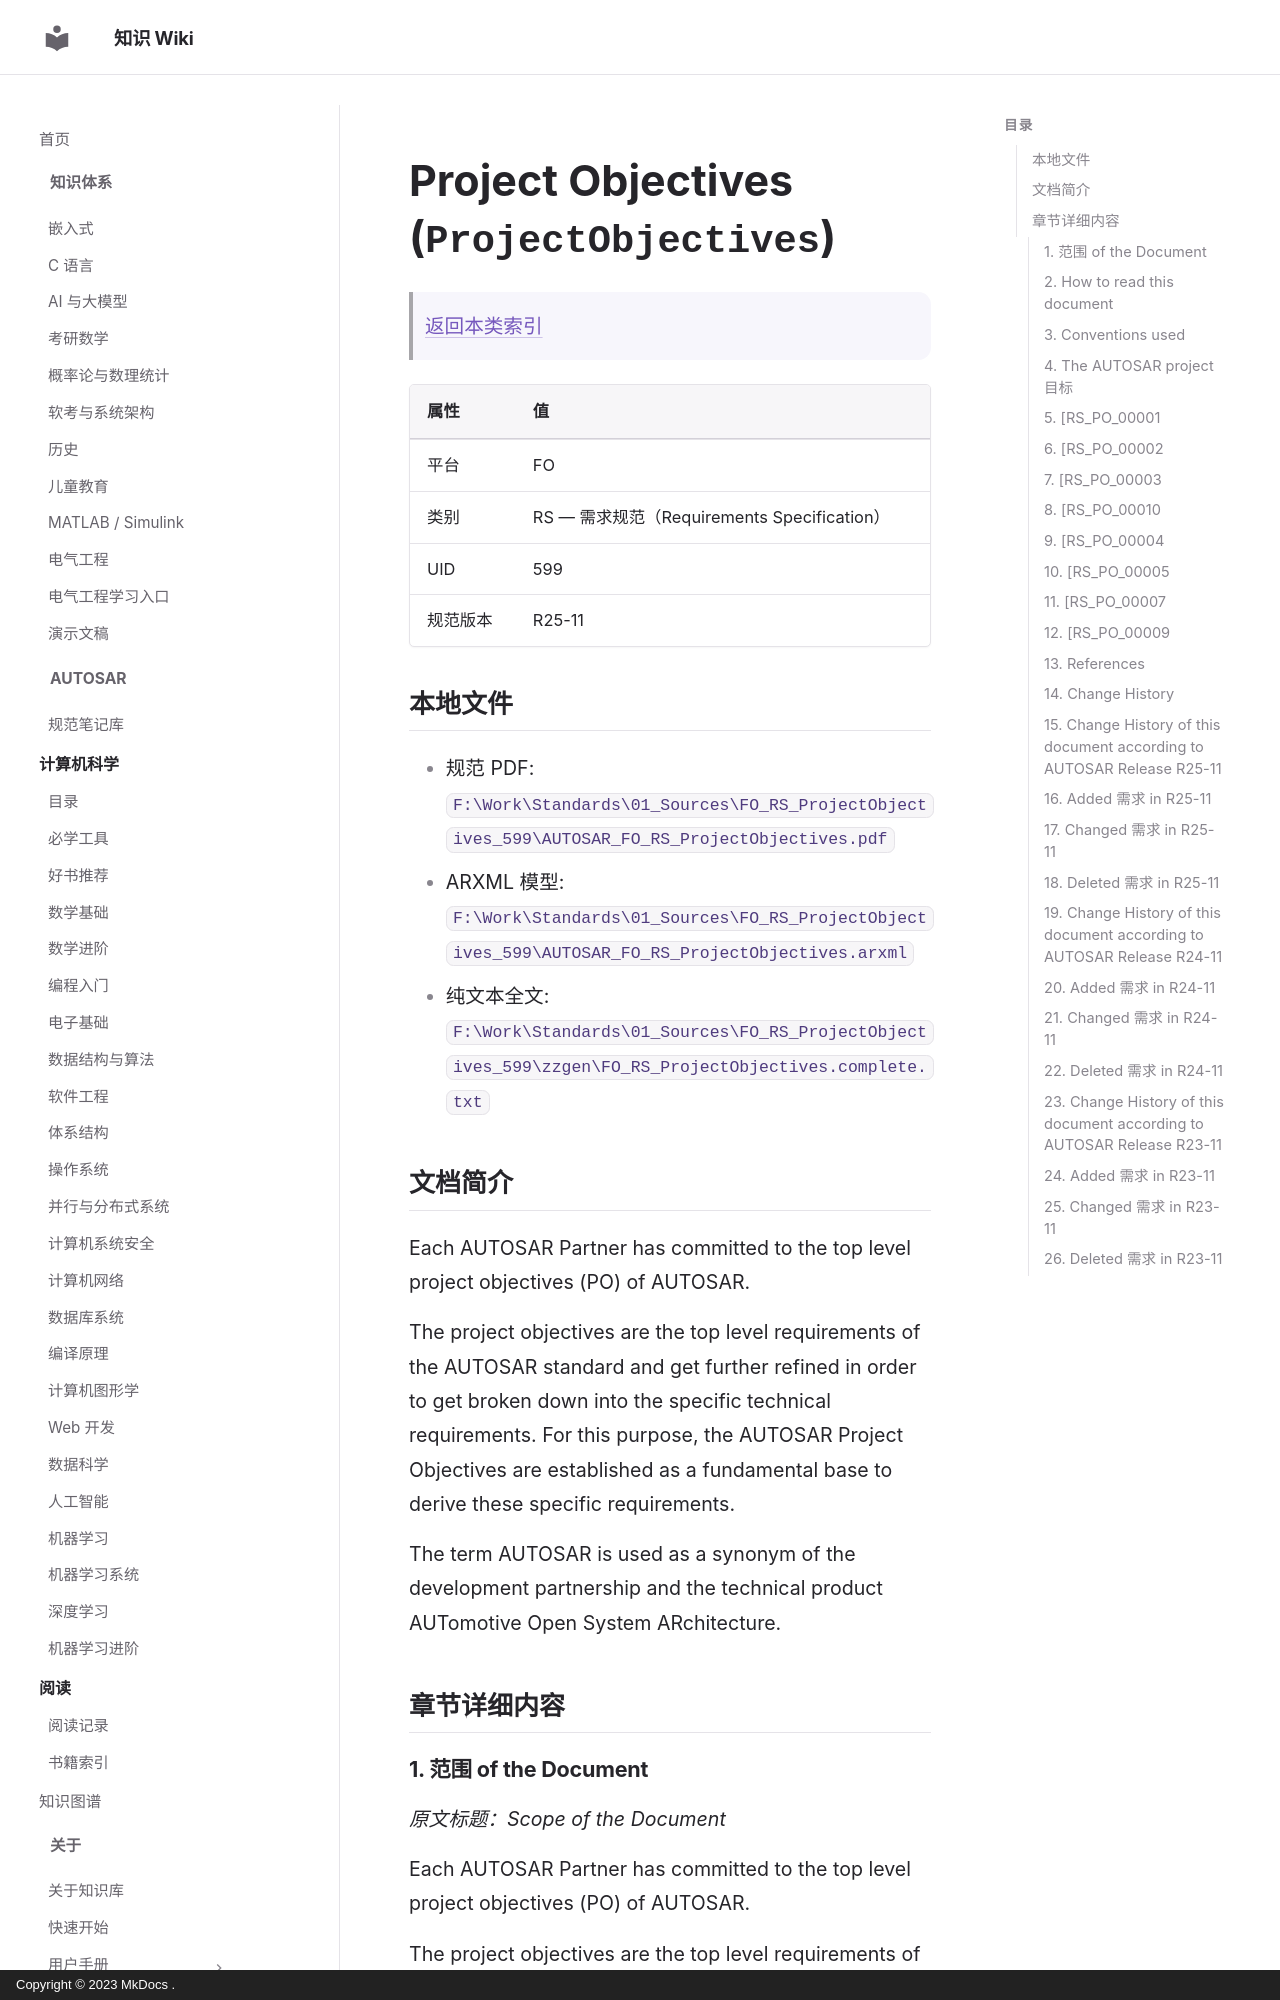

repository: ilikui/wiki · page: types/autosar/specs/FO/RS/ProjectObjectives/index.html · generator: mkdocs · copyright: Copyright © 2023 MkDocs .

# Project Objectives (`ProjectObjectives`)

> [返回本类索引](index.md)

| 属性 | 值 |
|---|---|
| 平台 | FO |
| 类别 | RS — 需求规范（Requirements Specification） |
| UID | 599 |
| 规范版本 | R25-11 |

## 本地文件

- 规范 PDF: `F:\Work\Standards\01_Sources\FO_RS_ProjectObjectives_599\AUTOSAR_FO_RS_ProjectObjectives.pdf`
- ARXML 模型: `F:\Work\Standards\01_Sources\FO_RS_ProjectObjectives_599\AUTOSAR_FO_RS_ProjectObjectives.arxml`
- 纯文本全文: `F:\Work\Standards\01_Sources\FO_RS_ProjectObjectives_599\zzgen\FO_RS_ProjectObjectives.complete.txt`

## 文档简介

Each AUTOSAR Partner has committed to the top level project objectives (PO) of AUTOSAR.

The project objectives are the top level requirements of the AUTOSAR standard and get further refined in order to get broken down into the specific technical requirements. For this purpose, the AUTOSAR Project Objectives are established as a fundamental base to derive these specific requirements.

The term AUTOSAR is used as a synonym of the development partnership and the technical product AUTomotive Open System ARchitecture.

## 章节详细内容

### 1. 范围 of the Document
*原文标题：Scope of the Document*

Each AUTOSAR Partner has committed to the top level project objectives (PO) of AUTOSAR.

The project objectives are the top level requirements of the AUTOSAR standard and get further refined in order to get broken down into the specific technical requirements. For this purpose, the AUTOSAR Project Objectives are established as a fundamental base to derive these specific requirements.

The term AUTOSAR is used as a synonym of the development partnership and the technical product AUTomotive Open System ARchitecture.
